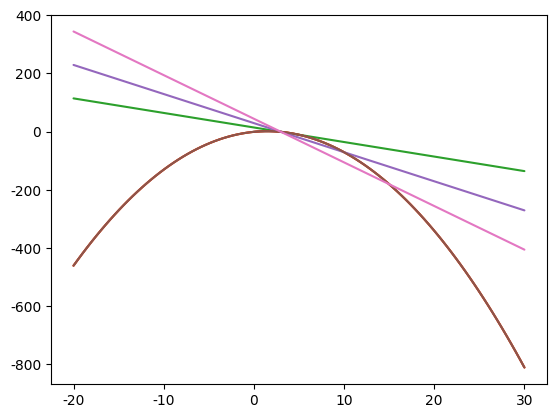

Recreate this plot in Python.
## 1. Why Learn Calculus? ##

import numpy as np
import matplotlib.pyplot as plt

x = np.linspace(0, 3, 100)
y = -(x**2) + (3*x) -1

plt.plot(x, y)

## 4. Math Behind Slope ##

def slope(x1,x2,y1,y2):
    ## Finish the function here
    return (y1 - y2)/(x1 - x2)
slope_one = slope(0,4,1,13)
slope_two = slope(5,-1,16,-2)

## 6. Secant Lines ##

import seaborn
seaborn.set(style='darkgrid')

def draw_secant(x_values):
    x = np.linspace(-20,30,100)
    y = -1*(x**2) + x*3 - 1
    plt.plot(x,y)
    # Add your code here.
    x1, x2 = x_values
    y1 = -1*(x1**2) + x1*3 - 1
    y2 =  -1*(x2**2) + x2*3 - 1
    y_values = [y1, y2]
    m = (y2 - y1)/(x2 - x1)
    b = y1 - m*x1
    x_secant = np.linspace(-20,30,100)
    y_secant = m*x_secant + b
    plt.plot(x_secant, y_secant)
    plt.show()
    
draw_secant([3,5])
draw_secant([3, 10])
draw_secant([3, 15])